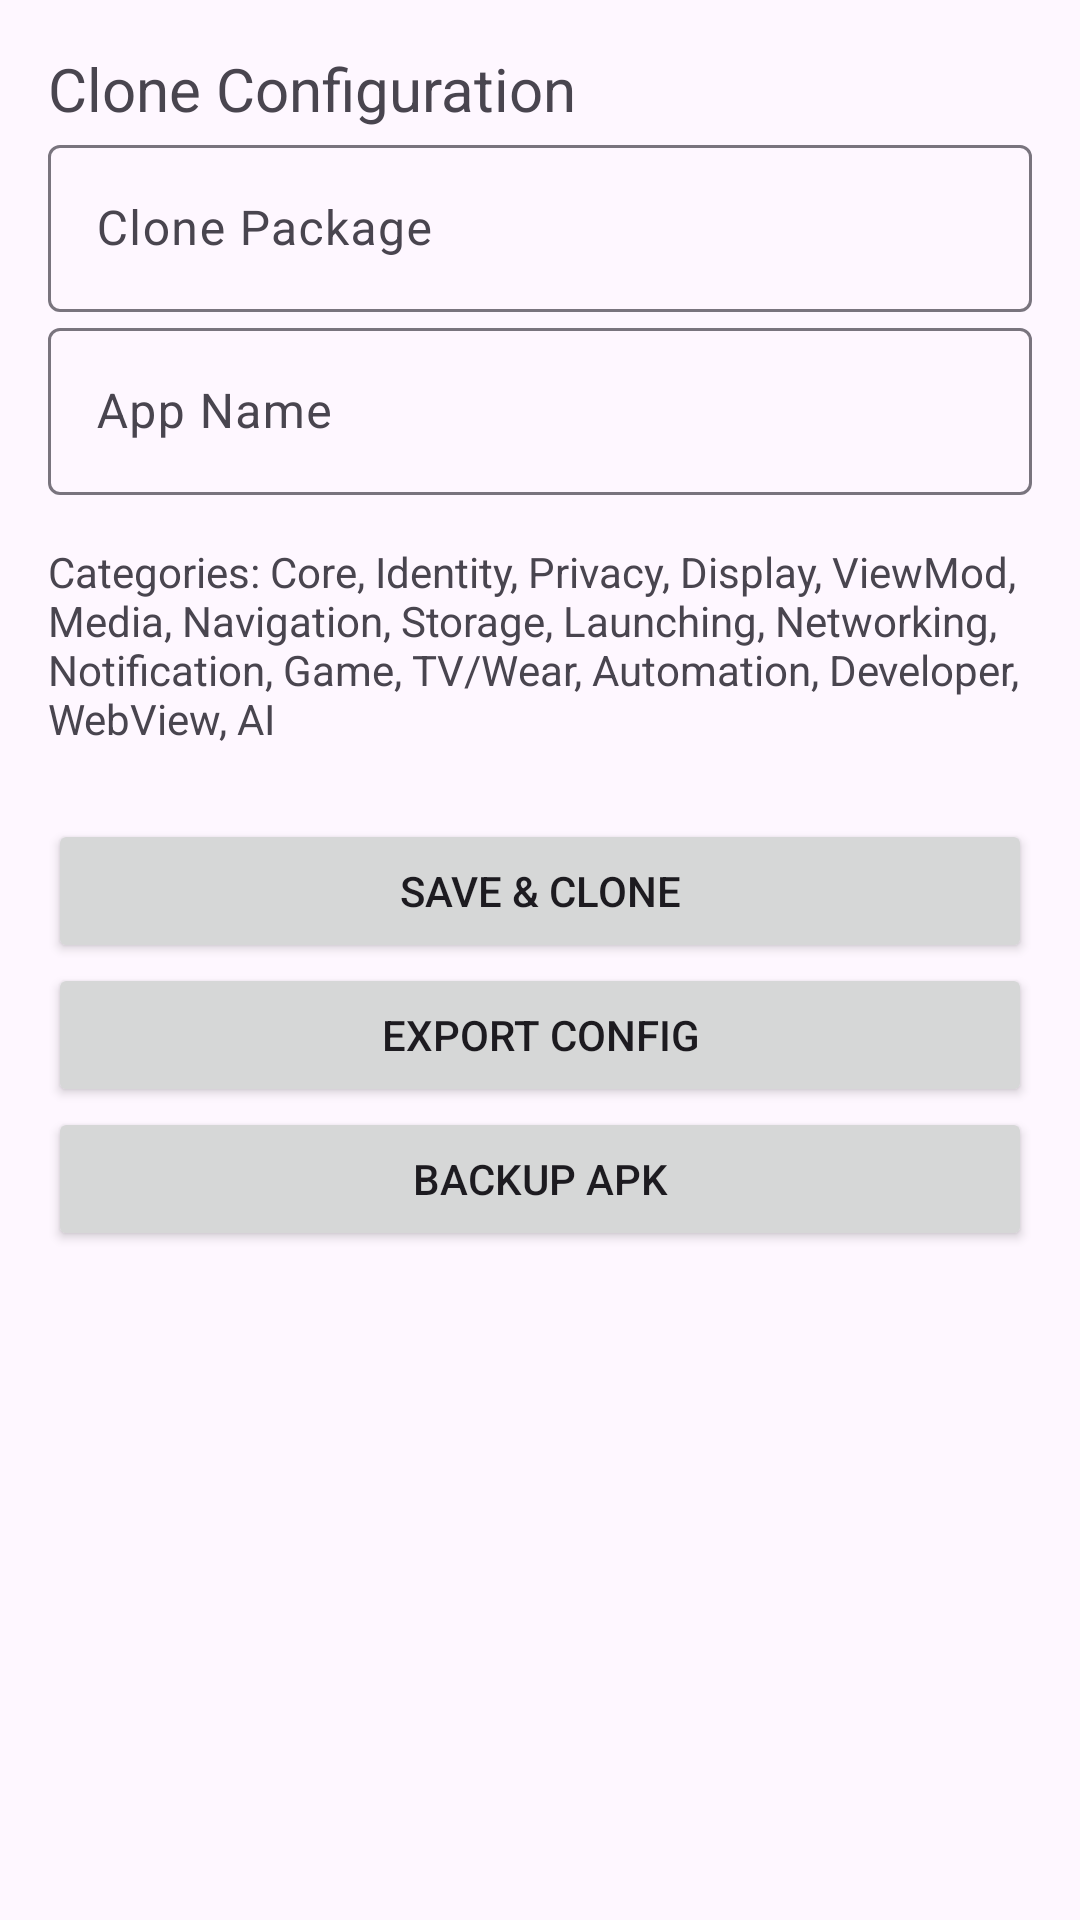

Here is an Android app screen rendered from its layout file. Give the layout XML and the strings, colors and styles it references.
<!-- AndroidManifest.xml: application theme Theme.CloneMaster -->
<!-- res/layout/activity_clone_config.xml -->
<?xml version="1.0" encoding="utf-8"?>
<ScrollView xmlns:android="http://schemas.android.com/apk/res/android"
    android:layout_width="match_parent"
    android:layout_height="match_parent">
    <LinearLayout
        android:orientation="vertical"
        android:layout_width="match_parent"
        android:layout_height="wrap_content"
        android:padding="16dp">

        <TextView android:text="Clone Configuration" android:textSize="20sp" android:layout_width="wrap_content" android:layout_height="wrap_content" />

        <com.google.android.material.textfield.TextInputLayout android:layout_width="match_parent" android:layout_height="wrap_content" android:hint="Clone Package">
            <com.google.android.material.textfield.TextInputEditText android:id="@+id/clonePackage" android:layout_width="match_parent" android:layout_height="wrap_content"/>
        </com.google.android.material.textfield.TextInputLayout>

        <com.google.android.material.textfield.TextInputLayout android:layout_width="match_parent" android:layout_height="wrap_content" android:hint="App Name">
            <com.google.android.material.textfield.TextInputEditText android:id="@+id/appName" android:layout_width="match_parent" android:layout_height="wrap_content"/>
        </com.google.android.material.textfield.TextInputLayout>

        
        <TextView android:id="@+id/categories" android:text="Categories: Core, Identity, Privacy, Display, ViewMod, Media, Navigation, Storage, Launching, Networking, Notification, Game, TV/Wear, Automation, Developer, WebView, AI" android:layout_width="match_parent" android:layout_height="wrap_content" android:paddingTop="16dp"/>

        <Button android:id="@+id/save" android:text="Save &amp; Clone" android:layout_width="match_parent" android:layout_height="wrap_content" android:layout_marginTop="24dp"/>
        <Button android:id="@+id/export" android:text="Export Config" android:layout_width="match_parent" android:layout_height="wrap_content"/>
        <Button android:id="@+id/backup" android:text="Backup APK" android:layout_width="match_parent" android:layout_height="wrap_content"/>

    </LinearLayout>
</ScrollView>
<!-- resources referenced by this layout -->
<resources>
  <style name="Theme.CloneMaster" parent="Theme.Material3.DayNight">
          <item name="colorPrimary">#2196F3</item>
          <item name="colorPrimaryVariant">#1976D2</item>
          <item name="colorOnPrimary">#FFFFFF</item>
      </style>
</resources>
